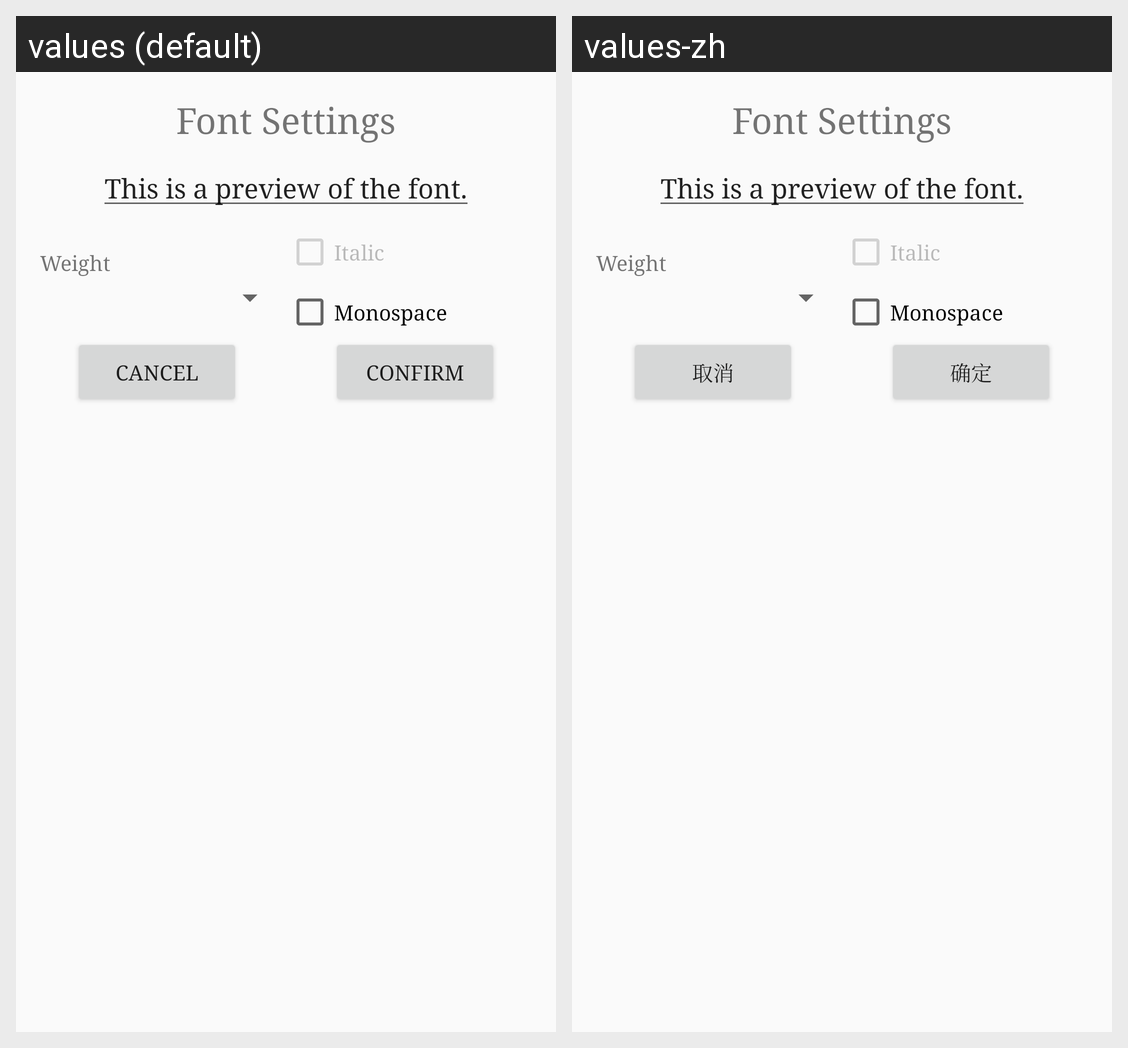

Locale-by-locale string values for the Android screen shown in this grid:
Android screen res/layout/specific_font_setting_layout.xml rendered under 2 locales, left to right: values (default), values-zh. Device: Nexus 5 (rendered at 1080×1920; each locale shown at half size, 540×960, under a caption strip naming it); theme AppTheme.
Strings drawn on this screen, with the default value and each locale's value (text and hints the layout hard-codes, and strings that could not be matched under every locale, appear in the picture but are not listed):

font_setting_title
  values: Font Settings
  values-zh: Font Settings  [not translated; the default value is used]

default_font_preview_text
  values: This is a preview of the font.
  values-zh: This is a preview of the font.  [not translated; the default value is used]

font_weight
  values: Weight
  values-zh: Weight  [not translated; the default value is used]

font_italic
  values: Italic
  values-zh: Italic  [not translated; the default value is used]

font_monospace
  values: Monospace
  values-zh: Monospace  [not translated; the default value is used]

cancel
  values: Cancel
  values-zh: 取消

confirm
  values: Confirm
  values-zh: 确定
